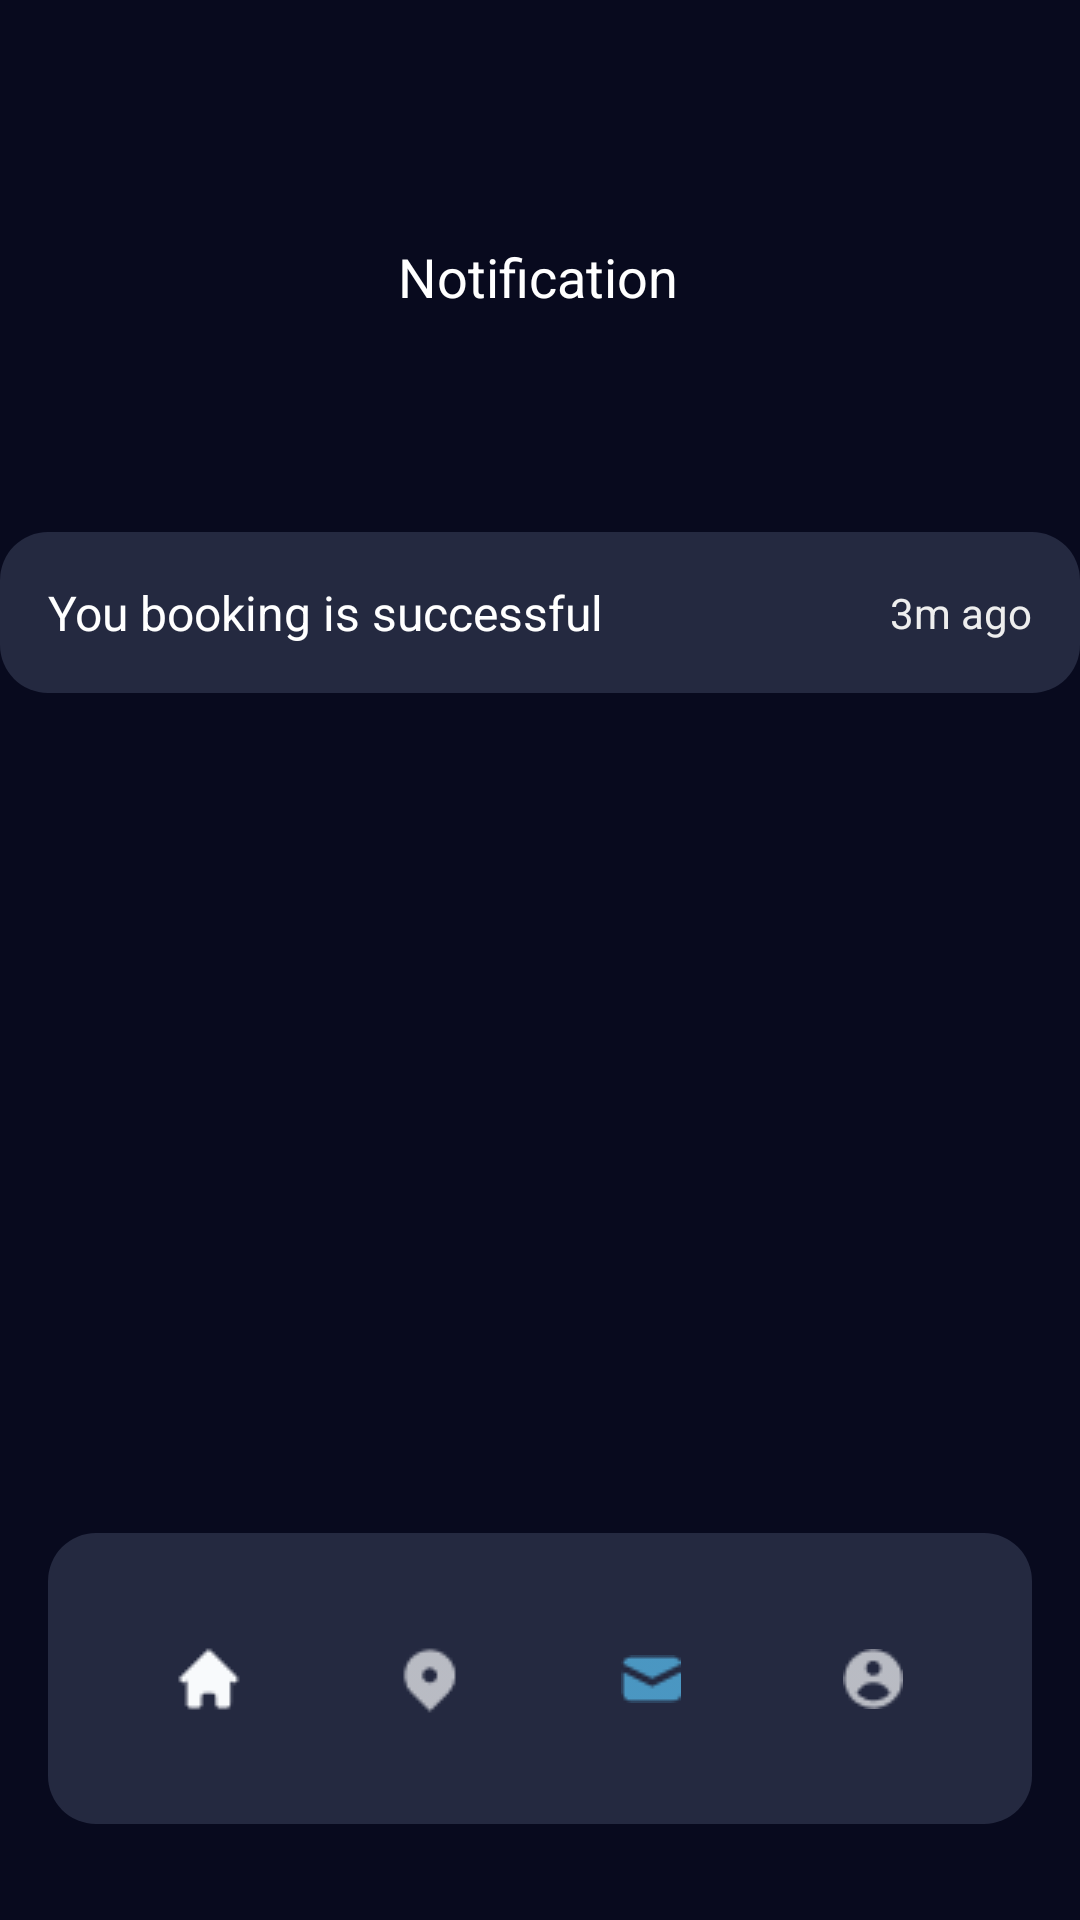

This screen was rendered from an Android layout file. Write that file and the resources it references.
<!-- AndroidManifest.xml: application theme Theme.ScopeMovie -->
<!-- res/layout/activity_notification.xml -->
<?xml version="1.0" encoding="utf-8"?>
<androidx.constraintlayout.widget.ConstraintLayout xmlns:android="http://schemas.android.com/apk/res/android"
    xmlns:app="http://schemas.android.com/apk/res-auto"
    xmlns:tools="http://schemas.android.com/tools"
    android:id="@+id/main"
    android:layout_width="match_parent"
    android:layout_height="match_parent"
    tools:context=".notification"
        android:background="@color/dark_background">

    <ImageButton
        android:id="@+id/backButton2"
        android:layout_width="wrap_content"
        android:layout_height="wrap_content"
        android:layout_marginStart="16dp"
        android:layout_marginTop="33dp"
        android:background="?attr/selectableItemBackgroundBorderless"
        android:src="@drawable/ic_back"
        app:layout_constraintStart_toStartOf="parent"
        app:layout_constraintTop_toTopOf="parent" />

    <LinearLayout
        android:id="@+id/bottomNavigationBar"
        android:layout_width="0dp"
        android:layout_height="wrap_content"
        android:layout_marginStart="16dp"
        android:layout_marginEnd="16dp"
        android:layout_marginBottom="32dp"
        android:background="@drawable/rounded_corners_background"
        android:gravity="center_vertical"
        android:orientation="horizontal"
        android:padding="16dp"
        app:layout_constraintBottom_toBottomOf="parent"
        app:layout_constraintEnd_toEndOf="parent"
        app:layout_constraintStart_toStartOf="parent">

        <ImageButton
            android:id="@+id/imageButton"
            android:layout_width="0dp"
            android:layout_height="65dp"
            android:layout_weight="1"
            android:background="?attr/selectableItemBackgroundBorderless"
            app:srcCompat="@drawable/onhome" />

        <ImageButton
            android:id="@+id/imageButton2"
            android:layout_width="0dp"
            android:layout_height="65dp"
            android:layout_weight="1"
            android:background="?attr/selectableItemBackgroundBorderless"
            app:srcCompat="@drawable/nmap" />

        <ImageButton
            android:id="@+id/imageButton3"
            android:layout_width="0dp"
            android:layout_height="65dp"
            android:layout_weight="1"
            android:background="?attr/selectableItemBackgroundBorderless"
            app:srcCompat="@drawable/onmsg"
            app:tint="@color/button_color" />

        <ImageButton
            android:id="@+id/imageButton4"
            android:layout_width="0dp"
            android:layout_height="65dp"
            android:layout_weight="1"
            android:background="?attr/selectableItemBackgroundBorderless"
            app:srcCompat="@drawable/onprofile"
          />
    </LinearLayout>

    <TextView
        android:id="@+id/notificationTitle"
        android:layout_width="wrap_content"
        android:layout_height="wrap_content"
        android:layout_marginTop="80dp"
        android:text="Notification"
        android:textColor="@color/white"
        android:textSize="18sp"
        app:layout_constraintEnd_toEndOf="parent"
        app:layout_constraintHorizontal_bias="0.498"
        app:layout_constraintStart_toStartOf="parent"
        app:layout_constraintTop_toTopOf="parent" />

    <androidx.cardview.widget.CardView
        android:id="@+id/notificationCard"
        android:layout_width="0dp"
        android:layout_height="wrap_content"
        android:layout_marginStart="16dp"
        android:layout_marginTop="84dp"
        android:layout_marginEnd="16dp"

        app:cardCornerRadius="8dp"
        app:layout_constraintEnd_toEndOf="parent"
        app:layout_constraintHorizontal_bias="0.0"
        app:layout_constraintStart_toStartOf="parent"
        app:layout_constraintTop_toBottomOf="@+id/notificationTitle">

    </androidx.cardview.widget.CardView>

    <LinearLayout
        android:layout_width="match_parent"
        android:layout_height="wrap_content"
        android:layout_marginTop="73dp"
        android:gravity="center_vertical"
        android:orientation="horizontal"
        android:padding="16dp"
        android:background="@drawable/rounded_corners_background"

        app:layout_constraintStart_toStartOf="parent"
        app:layout_constraintTop_toBottomOf="@+id/notificationTitle">

        <TextView
            android:id="@+id/successMessage"
            android:layout_width="0dp"
            android:layout_height="wrap_content"
            android:layout_weight="1"
            android:text="You booking is successful"
            android:textColor="@color/white"
            android:textSize="16sp" />

        <TextView
            android:id="@+id/timeAgo"
            android:layout_width="wrap_content"
            android:layout_height="wrap_content"
            android:text="3m ago"
            android:textColor="@color/light_gray"
            android:textSize="14sp" />

    </LinearLayout>

</androidx.constraintlayout.widget.ConstraintLayout>
<!-- resources referenced by this layout -->
<resources>
  <color name="button_color">#5bc6fa</color>
  <color name="dark_background">#080a1e</color>
  <color name="light_gray">#EEEEEE</color>
  <color name="white">#FFFFFF</color>
  <!-- drawable nmap: png bitmap (drawable, 506 bytes) -->
  <!-- drawable onhome: png bitmap (drawable, 391 bytes) -->
  <!-- drawable onmsg: png bitmap (drawable, 347 bytes) -->
  <!-- drawable onprofile: png bitmap (drawable, 623 bytes) -->
  <!-- drawable rounded_corners_background (drawable) -->
  <?xml version="1.0" encoding="utf-8"?>
  <shape xmlns:android="http://schemas.android.com/apk/res/android"
      android:shape="rectangle">
      <solid android:color="#242940" />
      <corners android:radius="16dp" />
  </shape>
  <style name="Theme.ScopeMovie" parent="Base.Theme.ScopeMovie" />
  <style name="Base.Theme.ScopeMovie" parent="Theme.Material3.DayNight.NoActionBar">
          
          
      </style>
</resources>
